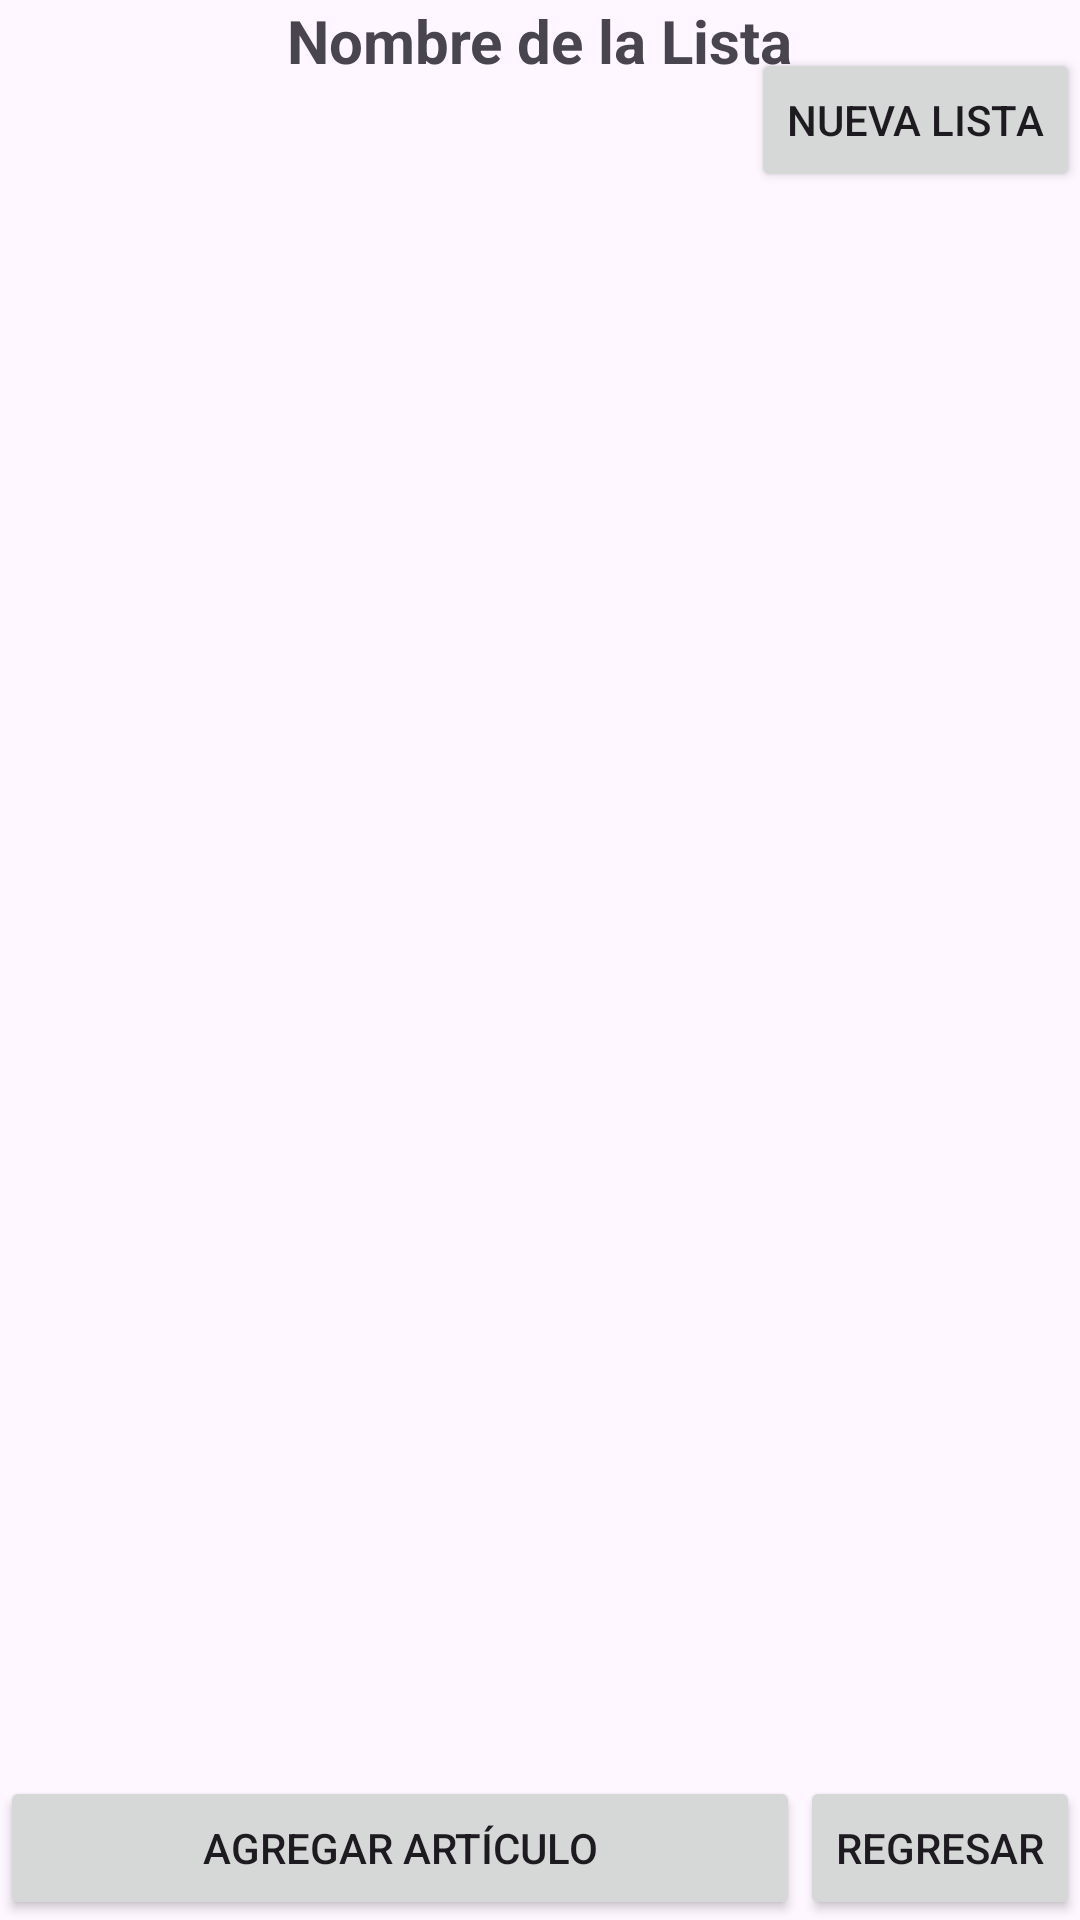

Produce the Android XML layout that renders to this screen, including the resource entries it uses.
<!-- AndroidManifest.xml: application theme Theme.ProyectoLista -->
<!-- res/layout/activity_view_list.xml -->
<?xml version="1.0" encoding="utf-8"?>
<androidx.constraintlayout.widget.ConstraintLayout xmlns:android="http://schemas.android.com/apk/res/android"
    xmlns:app="http://schemas.android.com/apk/res-auto"
    xmlns:tools="http://schemas.android.com/tools"
    android:layout_width="match_parent"
    android:layout_height="match_parent"
    tools:context=".ViewListActivity">

    <TextView
        android:id="@+id/textViewListName"
        android:layout_width="wrap_content"
        android:layout_height="wrap_content"
        android:text="Nombre de la Lista"
        android:textSize="20sp"
        android:textStyle="bold"
        app:layout_constraintBottom_toTopOf="@+id/listViewItems"
        app:layout_constraintEnd_toEndOf="parent"
        app:layout_constraintStart_toStartOf="parent"
        app:layout_constraintTop_toTopOf="parent" />

    <ListView
        android:id="@+id/listViewItems"
        android:layout_width="0dp"
        android:layout_height="0dp"
        android:layout_marginTop="8dp"
        app:layout_constraintBottom_toTopOf="@+id/buttonAddItem"
        app:layout_constraintEnd_toEndOf="parent"
        app:layout_constraintStart_toStartOf="parent"
        app:layout_constraintTop_toBottomOf="@+id/textViewListName" />

    <Button
        android:id="@+id/buttonAddItem"
        android:layout_width="0dp"
        android:layout_height="wrap_content"
        android:text="Agregar Artículo"
        app:layout_constraintBottom_toBottomOf="parent"
        app:layout_constraintEnd_toStartOf="@+id/buttonGoBack"
        app:layout_constraintHorizontal_chainStyle="packed"
        app:layout_constraintStart_toStartOf="parent"
        app:layout_constraintTop_toBottomOf="@+id/listViewItems" />

    <Button
        android:id="@+id/buttonGoBack"
        android:layout_width="wrap_content"
        android:layout_height="wrap_content"
        android:text="Regresar"
        app:layout_constraintBottom_toBottomOf="@+id/buttonAddItem"
        app:layout_constraintEnd_toEndOf="parent"
        app:layout_constraintStart_toEndOf="@+id/buttonAddItem"
        app:layout_constraintTop_toTopOf="@+id/buttonAddItem" />

    <Button
        android:id="@+id/buttonNewList"
        android:layout_width="wrap_content"
        android:layout_height="wrap_content"
        android:text="Nueva Lista"
        app:layout_constraintTop_toTopOf="parent"
        app:layout_constraintEnd_toEndOf="parent"
        android:layout_marginTop="16dp"/>

</androidx.constraintlayout.widget.ConstraintLayout>
<!-- resources referenced by this layout -->
<resources>
  <style name="Theme.ProyectoLista" parent="Base.Theme.ProyectoLista" />
  <style name="Base.Theme.ProyectoLista" parent="Theme.Material3.DayNight.NoActionBar">
          
          
      </style>
</resources>
